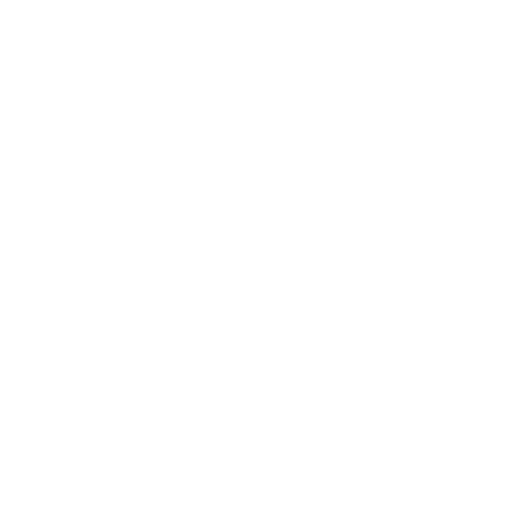
t = 0.00 s
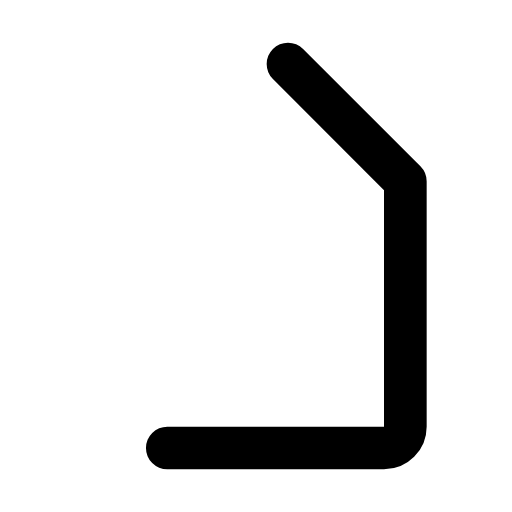
t = 0.30 s
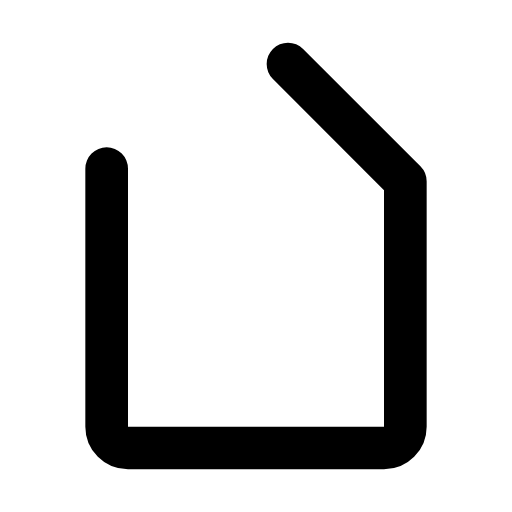
t = 0.45 s
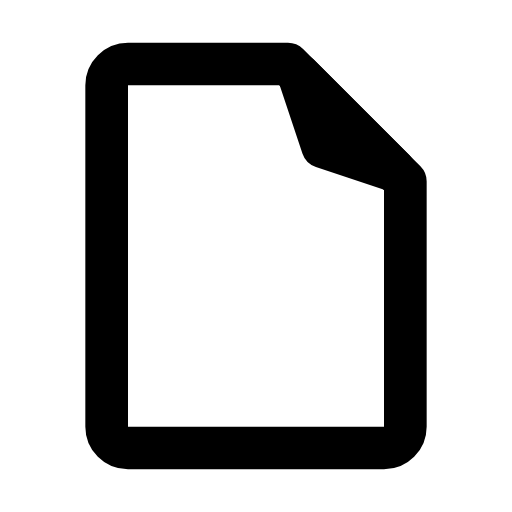
t = 0.70 s
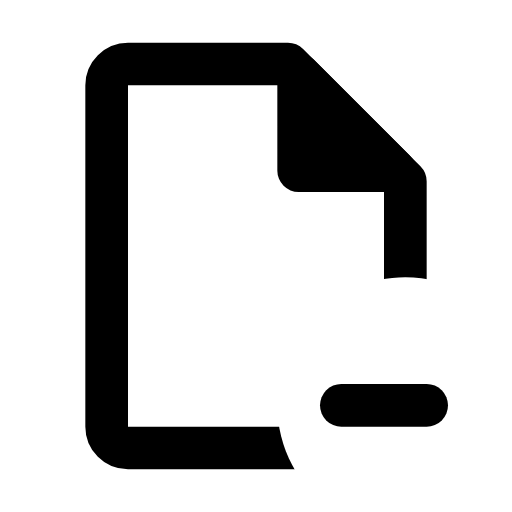
t = 0.90 s
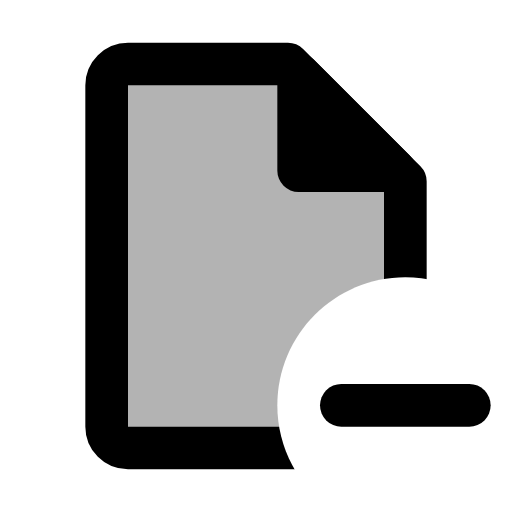
t = 1.15 s

The animated SVG that drew these frames (rendered in a browser with its animation timeline set to each time). Animation: 6 SMIL elements (animate=4,set=2); one cycle of 1.15 s.

<svg viewBox="0 0 24 24" xmlns="http://www.w3.org/2000/svg"><defs><mask id="SVG09u2AcVl"><g fill="#fff" stroke="#fff" stroke-linecap="round" stroke-linejoin="round" stroke-width="2"><path d="M13.5 3l5.5 5.5v11.5c0 0.55 -0.45 1 -1 1h-12c-0.55 0 -1 -0.45 -1 -1v-16c0 -0.55 0.45 -1 1 -1Z" fill-opacity="0" stroke-dasharray="62"><animate attributeName="stroke-dashoffset" dur="0.6s" fill="freeze" values="62;0"/><animate attributeName="fill-opacity" begin="1s" dur="0.15s" fill="freeze" to="0.3"/></path><path d="M14 3.5l0 4.5l4.5 0Z" opacity="0"><set attributeName="opacity" to="1" begin="0.6s" fill="freeze"/><animate attributeName="d" begin="0.6s" dur="0.2s" fill="freeze" values="M14 3.5l2.25 2.25l2.25 2.25Z;M14 3.5l0 4.5l4.5 0Z"/></path></g><path d="M19 13c3.31 0 6 2.69 6 6c0 3.31 -2.69 6 -6 6c-3.31 0 -6 -2.69 -6 -6c0 -3.31 2.69 -6 6 -6Z" fill="#000" opacity="0"><set attributeName="opacity" to="1" begin="0.8s" fill="freeze"/></path></mask></defs><path d="M0 0h24v24H0z" fill="currentColor" mask="url(#SVG09u2AcVl)"/><path d="M16 19h6" stroke="currentColor" fill="none" stroke-width="2" stroke-linecap="round" stroke-linejoin="round" stroke-dasharray="8" stroke-dashoffset="8"><animate attributeName="stroke-dashoffset" begin="0.8s" dur="0.2s" fill="freeze" to="0"/></path></svg>
